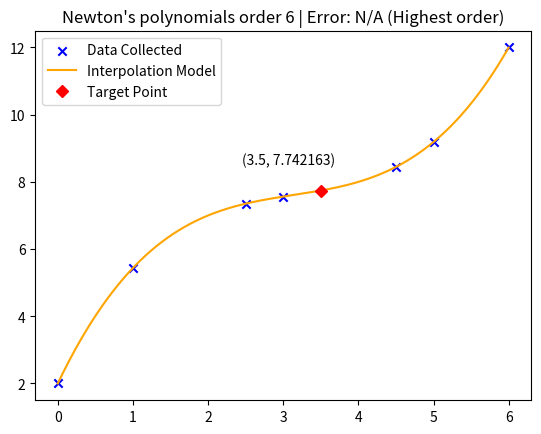

Source code (Python):
from matplotlib import pyplot as plt
from numpy import arange


class DataPoint:
	def __init__(self, x, y):
		self.x = x
		self.y = y


def diff(data):
	if len(data) == 1:
		return data[0].y
	elif len(data) == 2:
		numerator = data[1].y - data[0].y
		denominator = data[1].x - data[0].x
		return numerator / denominator
	else:
		numerator = diff(data[1:]) - diff(data[:-1])
		denominator = data[-1].x - data[0].x
		return numerator / denominator


def newton_interpolation_coefficients(data):
	coefficient = []
	for i in range(1, len(data) + 1):
		coefficient.append(diff(data[:i]))
	return coefficient


def newton_interpolation_value(data, target):
	coefficients = newton_interpolation_coefficients(data)
	result = 0
	for i in range(len(data)):
		product = 1
		for j in range(i):
			product *= target - data[j].x
		result += coefficients[i] * product
	return result


def newton_interpolation_error(data, target):
	product = 1
	for i in range(len(data) - 1):
		product *= target - data[i].x
	return abs(diff(data) * product)


def newton_interpolation_graph(best_data, data, data_graph_x, data_graph_y, value_graph_x, value_graph_y):
	x_min, x_max = data[0].x, data[-1].x
	for k in range(len(data)):
		if data[k].x > x_max:
			x_max = data[k].x
		if data[k].x < x_min:
			x_min = data[k].x
	for k in arange(x_min, x_max, 0.001):
		value_graph_x.append(k)
		value_graph_y.append(newton_interpolation_value(best_data, k))
	for k in range(len(data)):
		data_graph_x.append(data[k].x)
		data_graph_y.append(data[k].y)


def newton_interpolation_value_by_degree(data, target, order, data_graph_x, data_graph_y, value_graph_x, value_graph_y):
	final_data = data
	error = "N/A (Highest order)"
	if order < len(data) - 1:
		start = 0
		end = order + 2
		best_data = data[:end]
		while start + end <= len(data):
			tmp_data = data[start:start + end]
			if newton_interpolation_error(tmp_data, target) < newton_interpolation_error(best_data, target):
				best_data = tmp_data
			start += 1
		error = str(newton_interpolation_error(best_data, target).__round__(6))
		final_data = best_data[:-1]
	newton_interpolation_graph(final_data, data, data_graph_x, data_graph_y, value_graph_x, value_graph_y)
	return newton_interpolation_value(final_data, target), error


data_input = [
	DataPoint(0, 2),
	DataPoint(1, 5.4375),
	DataPoint(2.5, 7.3516),
	DataPoint(3, 7.5625),
	DataPoint(4.5, 8.4453),
	DataPoint(5, 9.1875),
	DataPoint(6, 12)
]

graph_values_y = []
graph_values_x = []
data_values_x = []
data_values_y = []
chosen_order = 6
chosen_target = 3.5
res = newton_interpolation_value_by_degree(
	data=data_input, target=chosen_target, order=chosen_order,
	data_graph_x=data_values_x, data_graph_y=data_values_y,
	value_graph_y=graph_values_y, value_graph_x=graph_values_x)

plt.title("Newton's polynomials order " + str(chosen_order) + " | Error: " + res[1])
plt.scatter(data_values_x, data_values_y, marker="x", c="blue", label="Data Collected")
plt.plot(graph_values_x, graph_values_y, c="orange", label="Interpolation Model")
plt.plot(chosen_target, res[0], "D", c="red", label="Target Point")
plt.annotate('(' + str(chosen_target) + ', ' + str(res[0].__round__(6)) + ')', xy=(chosen_target * 0.7, res[0] * 1.1))
plt.legend()
plt.savefig('Order' + str(chosen_order) + '.png')
plt.show()
